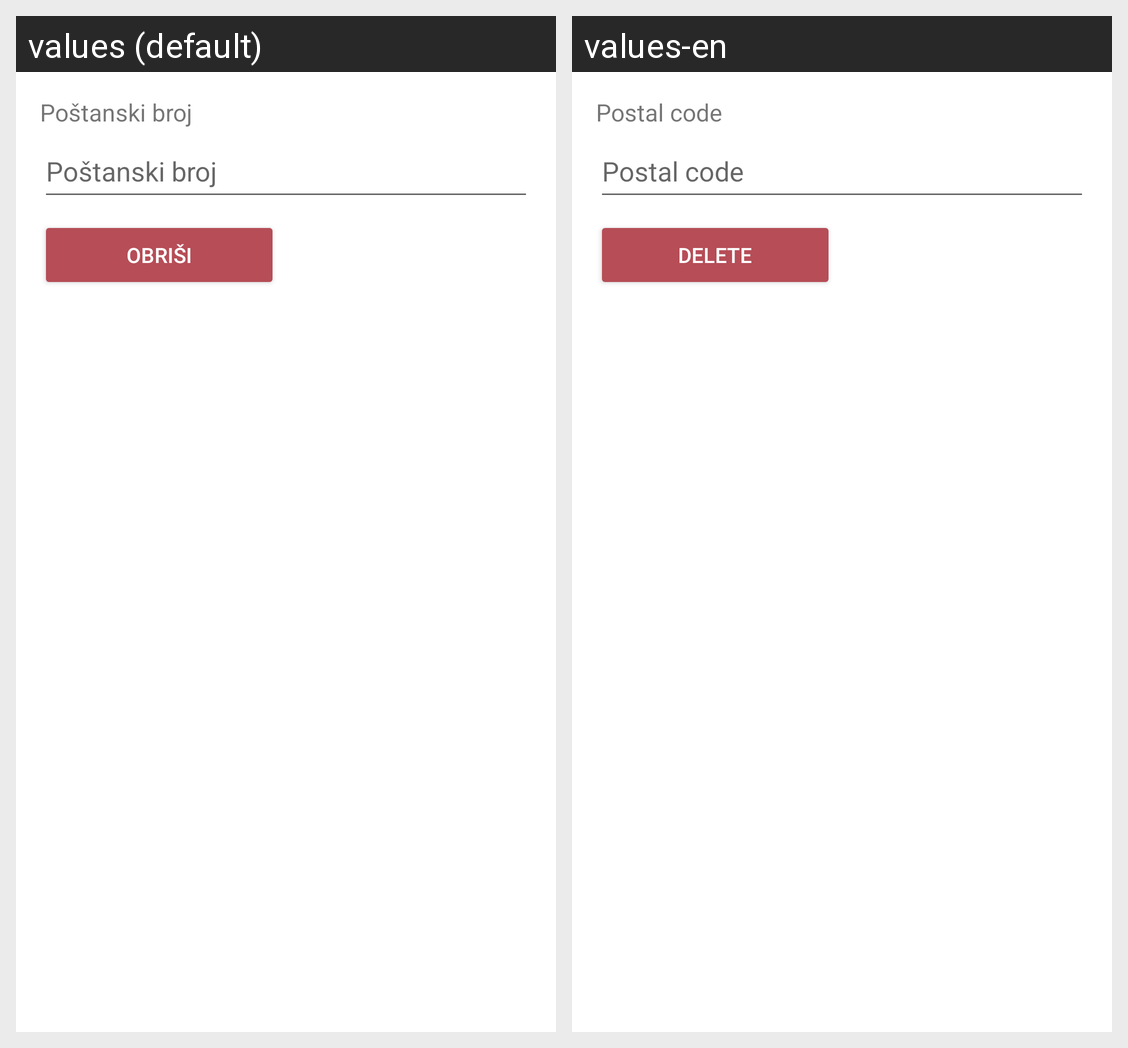

The same Android screen rendered under two of its app's locales, left to right. List the strings drawn on it with the default value and each locale's translation.
Android screen res/layout/fragment_detalji_lokacije.xml rendered under 2 locales, left to right: values (default), values-en. Device: Nexus 5 (rendered at 1080×1920; each locale shown at half size, 540×960, under a caption strip naming it); theme Theme.ProjektniZadatak.
Strings drawn on this screen, with the default value and each locale's value (text and hints the layout hard-codes, and strings that could not be matched under every locale, appear in the picture but are not listed):

locationAddress
  values: Poštanski broj
  values-en: Postal code

buttonDelete
  values: Obriši
  values-en: Delete
